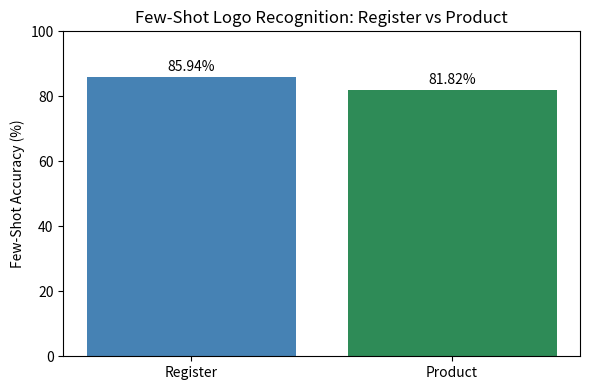

Write Python code to recreate this figure. (Note: this script raises an exception after producing the figure.)
# scripts/plot_results.py

import matplotlib.pyplot as plt

# Replace with your numbers
domains = ["Register", "Product"]
accuracies = [85.94, 81.82]

plt.figure(figsize=(6, 4))
bars = plt.bar(domains, accuracies, color=["steelblue", "seagreen"])
plt.ylim(0, 100)
plt.ylabel("Few-Shot Accuracy (%)")
plt.title("Few-Shot Logo Recognition: Register vs Product")

# Add value labels on bars
for bar, acc in zip(bars, accuracies):
    yval = bar.get_height()
    plt.text(bar.get_x() + bar.get_width()/2.0, yval + 1, f"{acc:.2f}%", ha='center', va='bottom')

plt.tight_layout()
plt.savefig("results/register_vs_product.png")
print("✅ Plot saved to results/register_vs_product.png")
plt.show()
